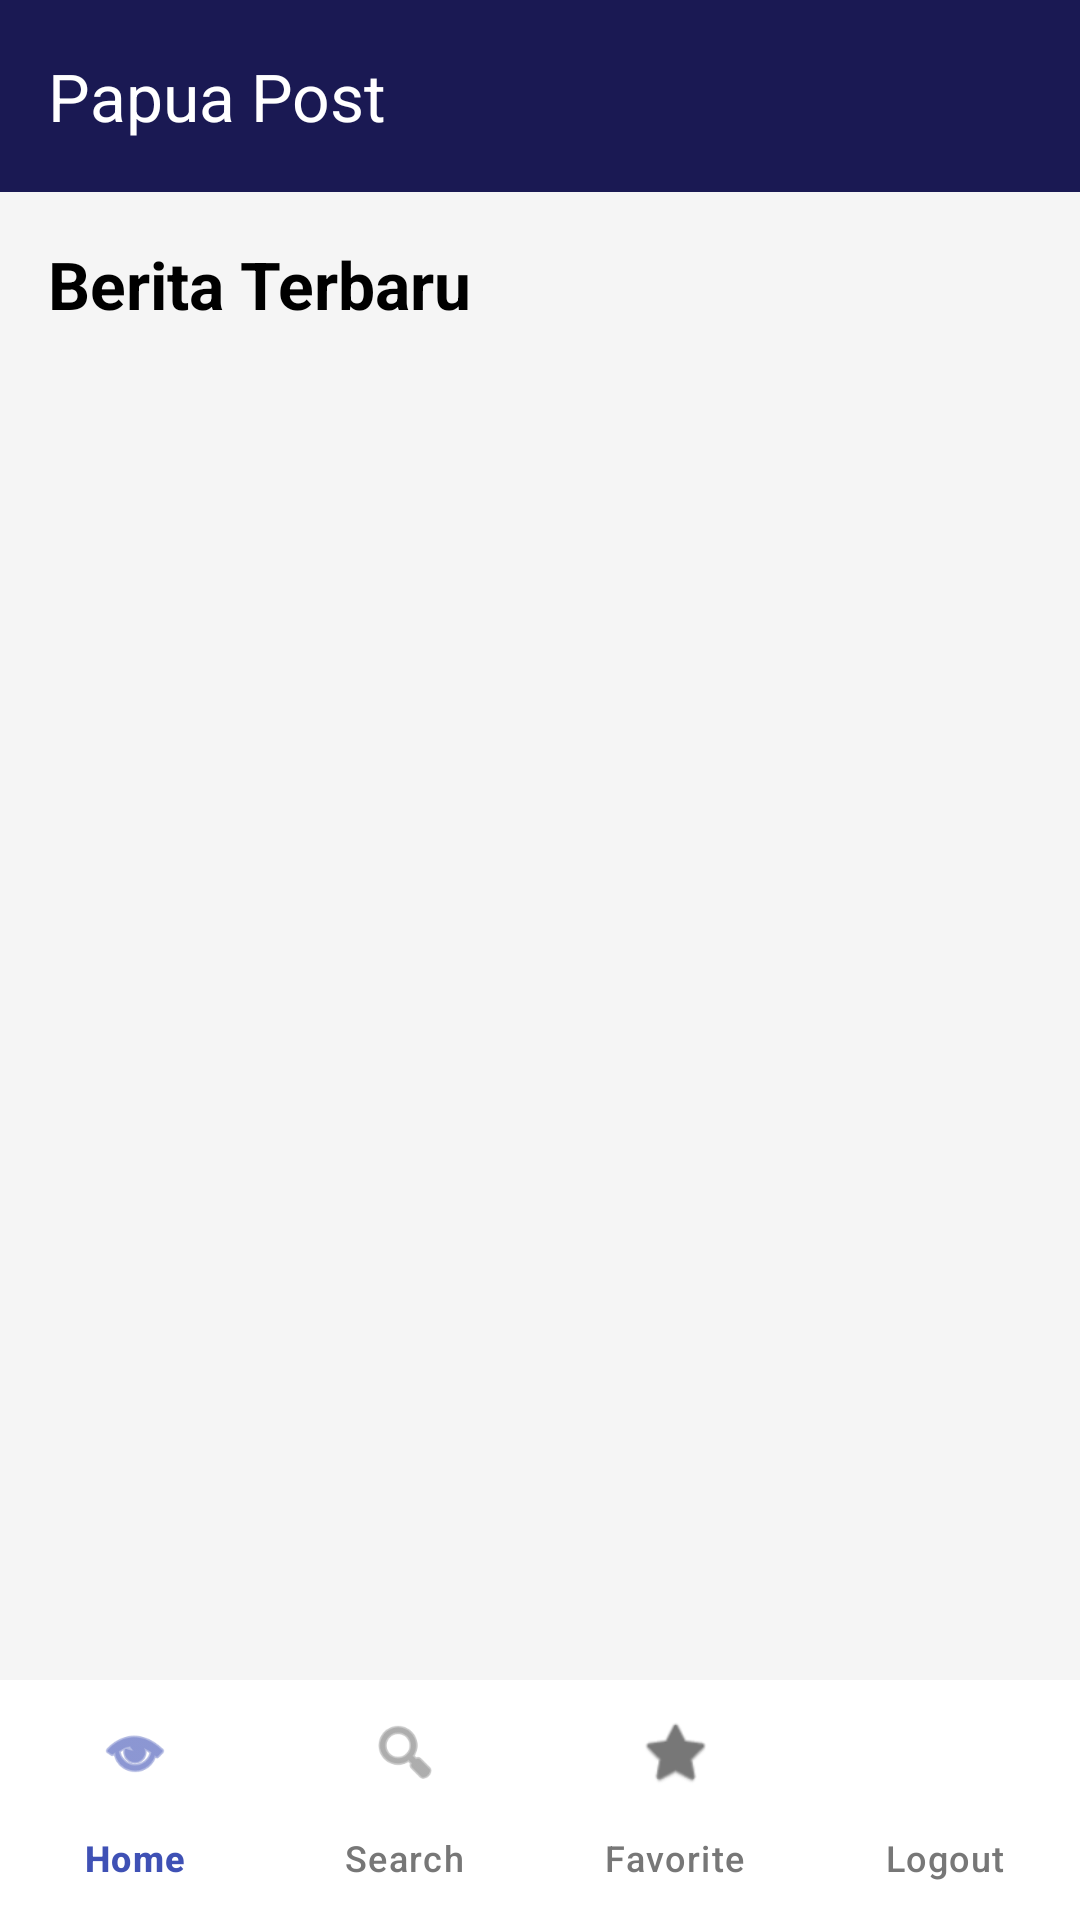

Write the Android layout XML for this screen, with the resource values it uses.
<!-- AndroidManifest.xml: application theme Theme.Coba2App -->
<!-- res/layout/activity_home.xml -->
<?xml version="1.0" encoding="utf-8"?>
<androidx.constraintlayout.widget.ConstraintLayout
    xmlns:android="http://schemas.android.com/apk/res/android"
    xmlns:app="http://schemas.android.com/apk/res-auto"
    xmlns:tools="http://schemas.android.com/tools"
    android:id="@+id/main"
    android:layout_width="match_parent"
    android:layout_height="match_parent"
    android:background="#F5F5F5"
    tools:context=".HomeActivity">

    
    <androidx.appcompat.widget.Toolbar
        android:id="@+id/toolbarHome"
        android:layout_width="0dp"
        android:layout_height="?attr/actionBarSize"
        android:background="@color/purple_500"
        android:elevation="4dp"
        app:title="Papua Post"
        app:titleTextColor="@android:color/white"
        app:layout_constraintTop_toTopOf="parent"
        app:layout_constraintStart_toStartOf="parent"
        app:layout_constraintEnd_toEndOf="parent" />

    
    <TextView
        android:id="@+id/tvTitleHome"
        android:layout_width="wrap_content"
        android:layout_height="wrap_content"
        android:text="Berita Terbaru"
        android:textSize="22sp"
        android:textStyle="bold"
        android:textColor="@android:color/black"
        android:layout_marginStart="16dp"
        android:layout_marginTop="16dp"
        app:layout_constraintTop_toBottomOf="@id/toolbarHome"
        app:layout_constraintStart_toStartOf="parent" />

    
    <androidx.recyclerview.widget.RecyclerView
        android:id="@+id/recyclerViewBerita"
        android:layout_width="0dp"
        android:layout_height="0dp"
        android:layout_marginStart="16dp"
        android:layout_marginEnd="16dp"
        android:layout_marginTop="12dp"
        android:clipToPadding="false"
        android:paddingBottom="12dp"
        app:layout_constraintTop_toBottomOf="@id/tvTitleHome"
        app:layout_constraintBottom_toTopOf="@id/bottomNavigation"
        app:layout_constraintStart_toStartOf="parent"
        app:layout_constraintEnd_toEndOf="parent"
        tools:listitem="@layout/item_berita" />

    
    <com.google.android.material.bottomnavigation.BottomNavigationView
        android:id="@+id/bottomNavigation"
        android:layout_width="0dp"
        android:layout_height="wrap_content"
        android:background="@android:color/white"
        app:itemIconTint="@color/bottom_nav_color"
        app:itemTextColor="@color/bottom_nav_color"
        app:labelVisibilityMode="labeled"
        app:menu="@menu/home_bottom_nav"
        app:layout_constraintBottom_toBottomOf="parent"
        app:layout_constraintStart_toStartOf="parent"
        app:layout_constraintEnd_toEndOf="parent" />

</androidx.constraintlayout.widget.ConstraintLayout>
<!-- res/layout/item_berita.xml (included above) -->
<?xml version="1.0" encoding="utf-8"?>
<layout xmlns:android="http://schemas.android.com/apk/res/android"
    xmlns:app="http://schemas.android.com/apk/res-auto">

    <data>
        <variable
            name="berita"
            type="com.example.coba2app.Berita" />
    </data>

    <androidx.cardview.widget.CardView
        android:layout_width="match_parent"
        android:layout_height="wrap_content"
        android:layout_margin="10dp"
        app:cardCornerRadius="12dp"
        app:cardElevation="5dp">

        <LinearLayout
            android:layout_width="match_parent"
            android:layout_height="wrap_content"
            android:orientation="vertical"
            android:padding="12dp">

            <ImageView
                android:id="@+id/imgBerita"
                android:layout_width="match_parent"
                android:layout_height="180dp"
                android:scaleType="centerCrop"
                app:imageResource="@{berita.gambar}" />

            <TextView
                android:id="@+id/tvJudulBerita"
                android:layout_width="match_parent"
                android:layout_height="wrap_content"
                android:layout_marginTop="8dp"
                android:text="@{berita.judul}"
                android:textColor="@android:color/black"
                android:textSize="18sp"
                android:textStyle="bold" />

            <TextView
                android:id="@+id/tvDiskripsiBerita"
                android:layout_width="match_parent"
                android:layout_height="wrap_content"
                android:layout_marginTop="4dp"
                android:ellipsize="end"
                android:maxLines="2"
                android:text="@{berita.diskripsi}"
                android:textColor="@android:color/darker_gray"
                android:textSize="14sp" />

        </LinearLayout>

    </androidx.cardview.widget.CardView>

</layout>
<!-- resources referenced by this layout -->
<resources>
  <color name="purple_500">#1A1953</color>
  <style name="Theme.Coba2App" parent="Base.Theme.Coba2App" />
  <style name="Base.Theme.Coba2App" parent="Theme.Material3.DayNight.NoActionBar">
          <item name="colorPrimary">@color/purple_500</item>
          <item name="colorPrimaryVariant">@color/purple_700</item>
          <item name="colorOnPrimary">@android:color/white</item>
      </style>
  <color name="purple_700">#1A1953</color>
</resources>
